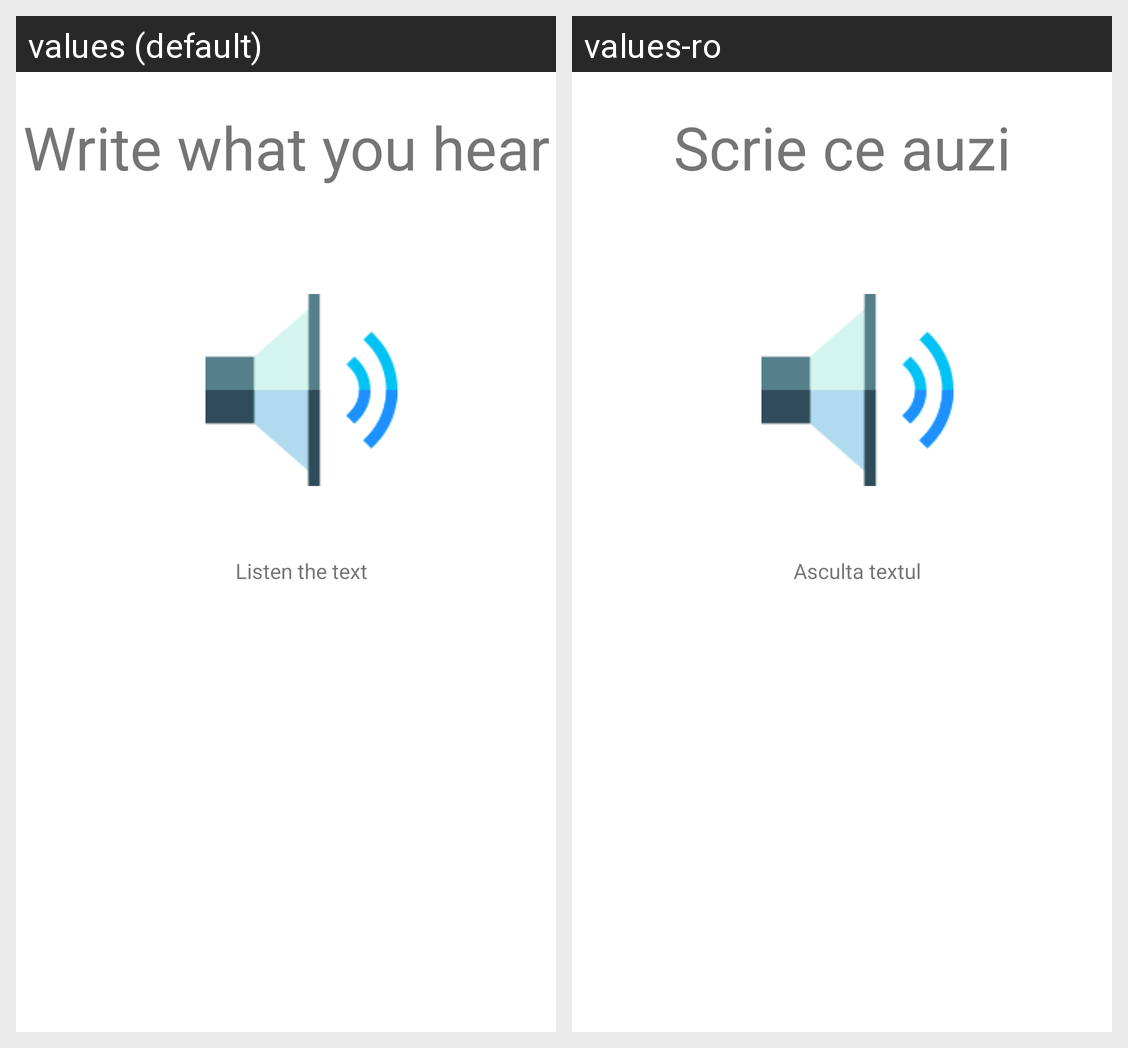

Translations of the strings shown on this Android screen, per locale in the grid:
Android screen res/layout/adult_fragment_grammar_check.xml rendered under 2 locales, left to right: values (default), values-ro. Device: Nexus 5 (rendered at 1080×1920; each locale shown at half size, 540×960, under a caption strip naming it); theme Theme.MaterialComponents.DayNight.DarkActionBar.
Strings drawn on this screen, with the default value and each locale's value (text and hints the layout hard-codes, and strings that could not be matched under every locale, appear in the picture but are not listed):

write_what_you_hear
  values: Write what you hear
  values-ro: Scrie ce auzi

custom_listen_button
  values: Listen the text
  values-ro: Asculta textul
